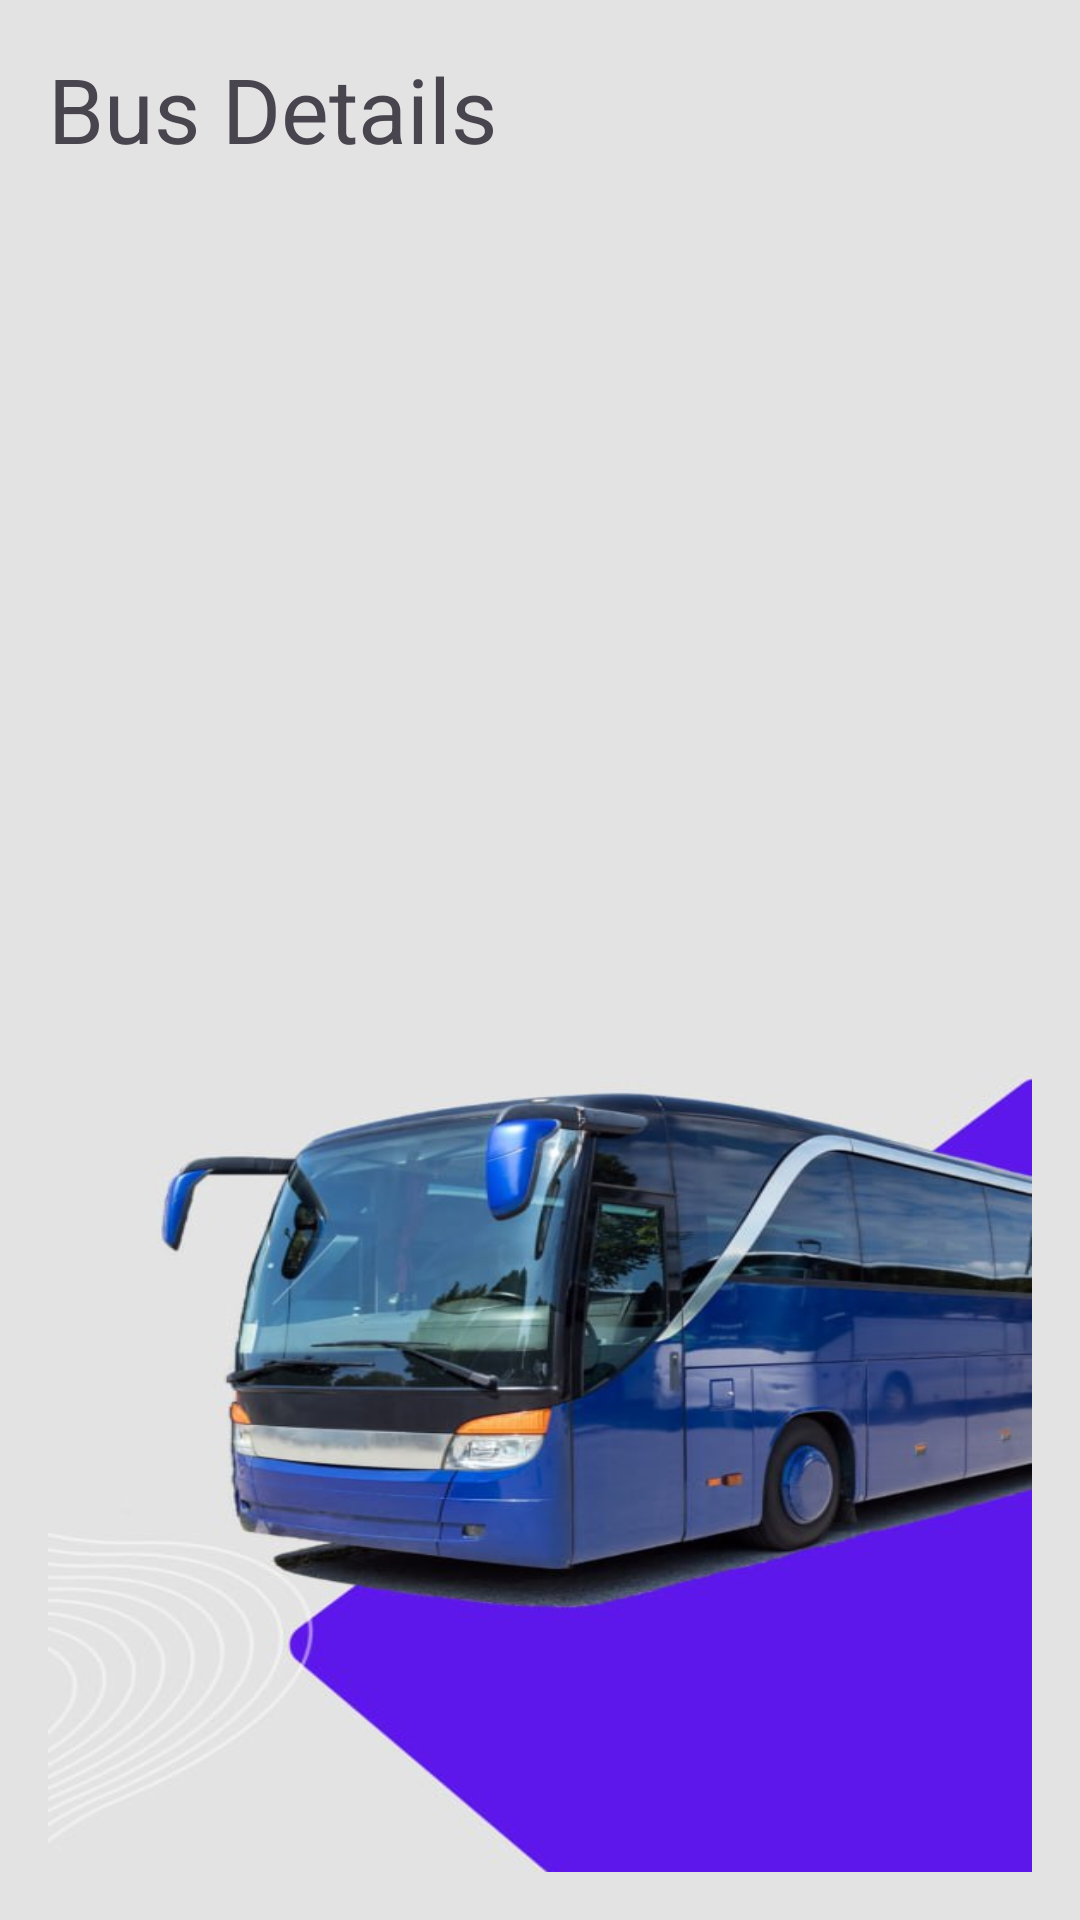

The Android layout XML behind this screen, and the referenced resources:
<!-- AndroidManifest.xml: application theme Theme.EasyTransport -->
<!-- res/layout/activity_bus_details.xml -->
<?xml version="1.0" encoding="utf-8"?>
<LinearLayout xmlns:android="http://schemas.android.com/apk/res/android"
    android:layout_width="match_parent"
    android:layout_height="706dp"
    android:orientation="vertical"
    android:padding="16dp"

    android:background="@drawable/details_bg">

    

    
    <TextView
        android:id="@+id/routeBusTextView"
        android:layout_width="wrap_content"
        android:layout_height="wrap_content"
        android:text="Bus Details"
        android:textSize="30sp" />

    <TextView
        android:id="@+id/busDetailsTextView"
        android:layout_width="wrap_content"
        android:layout_height="585dp"
        android:layout_marginLeft="0dp"
        android:layout_marginTop="16dp"
        android:background="@drawable/busname"
        android:textSize="20sp" />
</LinearLayout>
<!-- resources referenced by this layout -->
<resources>
  <!-- drawable busname: png bitmap (drawable, 43364 bytes) -->
  <!-- drawable details_bg: png bitmap (drawable, 1447 bytes) -->
  <style name="Theme.EasyTransport" parent="Base.Theme.EasyTransport" />
  <style name="Base.Theme.EasyTransport" parent="Theme.Material3.DayNight.NoActionBar">
          
          
      </style>
</resources>
